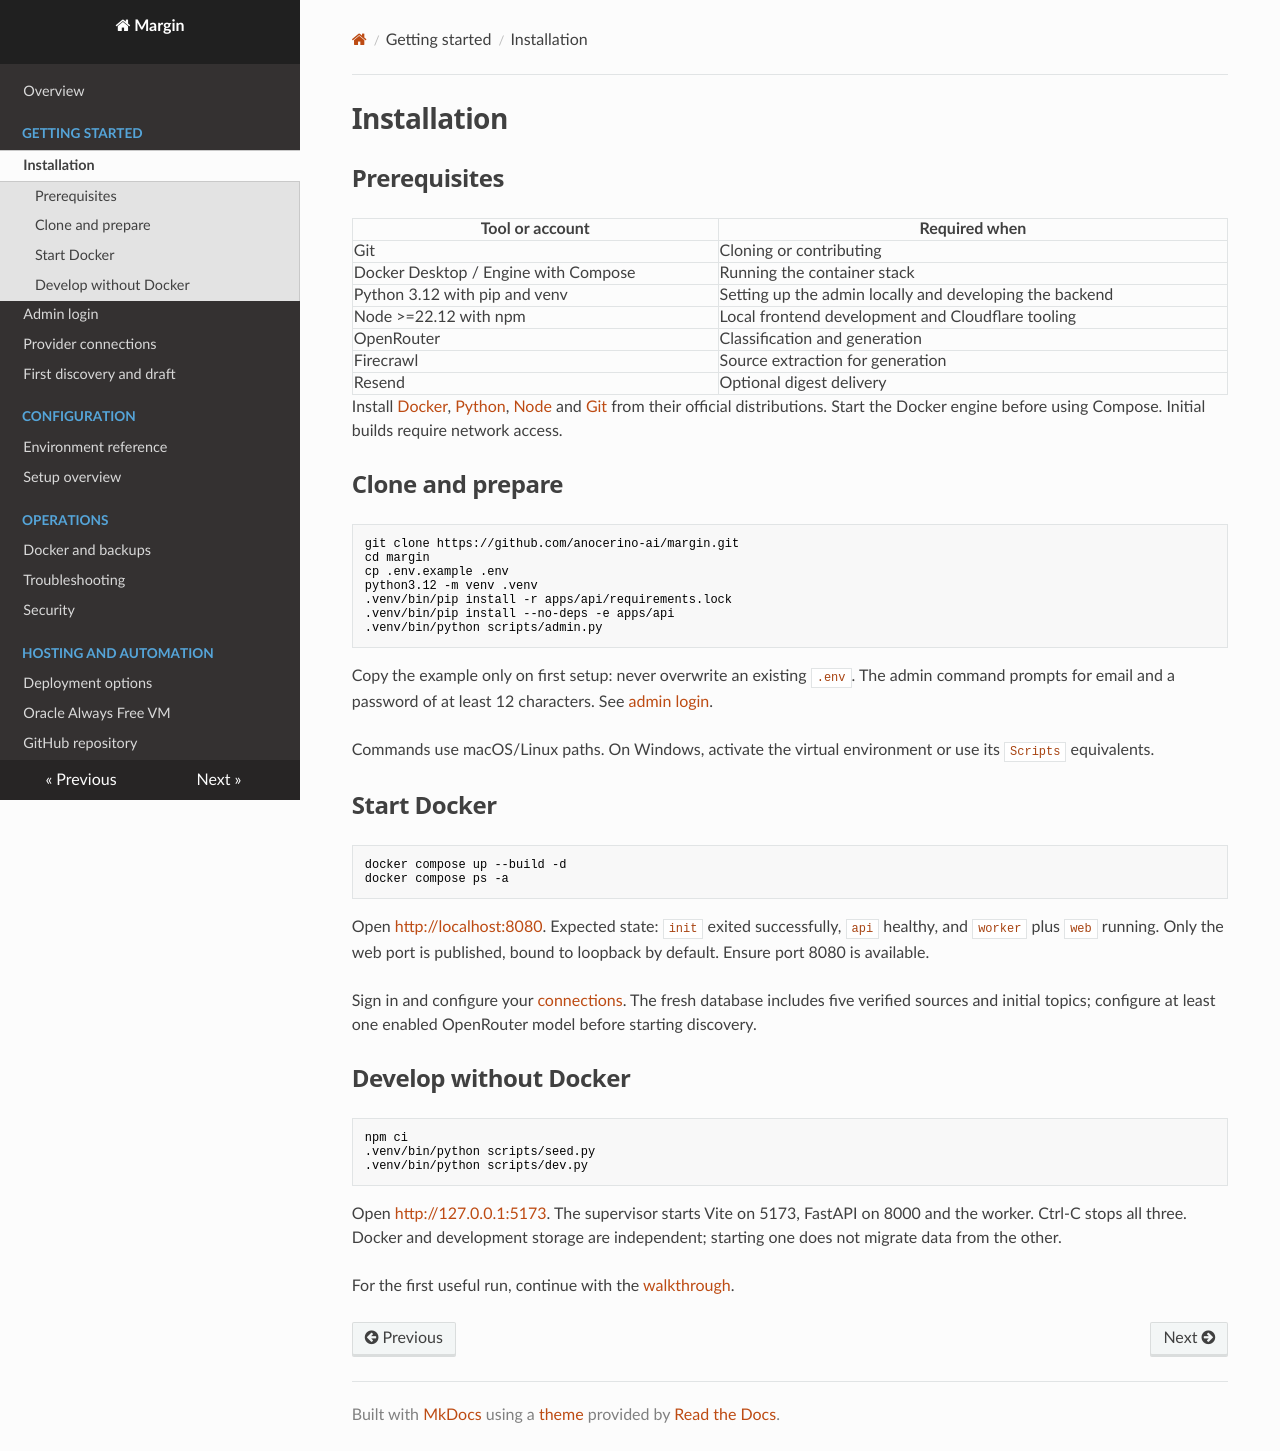

repository: anocerino-ai/margin · page: installation/index.html · generator: mkdocs

# Installation

## Prerequisites

| Tool or account | Required when |
| --- | --- |
| Git | Cloning or contributing |
| Docker Desktop / Engine with Compose | Running the container stack |
| Python 3.12 with pip and venv | Setting up the admin locally and developing the backend |
| Node >=22.12 with npm | Local frontend development and Cloudflare tooling |
| OpenRouter | Classification and generation |
| Firecrawl | Source extraction for generation |
| Resend | Optional digest delivery |

Install [Docker](https://docs.docker.com/get-started/get-docker/), [Python](https://www.python.org/downloads/), [Node](https://nodejs.org/en/download) and [Git](https://git-scm.com/downloads) from their official distributions. Start the Docker engine before using Compose. Initial builds require network access.

## Clone and prepare

```sh
git clone https://github.com/anocerino-ai/margin.git
cd margin
cp .env.example .env
python3.12 -m venv .venv
.venv/bin/pip install -r apps/api/requirements.lock
.venv/bin/pip install --no-deps -e apps/api
.venv/bin/python scripts/admin.py
```

Copy the example only on first setup: never overwrite an existing `.env`. The admin command prompts for email and a password of at least 12 characters. See [admin login](admin.md).

Commands use macOS/Linux paths. On Windows, activate the virtual environment or use its `Scripts` equivalents.

## Start Docker

```sh
docker compose up --build -d
docker compose ps -a
```

Open <http://localhost:8080>. Expected state: `init` exited successfully, `api` healthy, and `worker` plus `web` running. Only the web port is published, bound to loopback by default. Ensure port 8080 is available.

Sign in and configure your [connections](providers.md). The fresh database includes five verified sources and initial topics; configure at least one enabled OpenRouter model before starting discovery.

## Develop without Docker

```sh
npm ci
.venv/bin/python scripts/seed.py
.venv/bin/python scripts/dev.py
```

Open <http://127.0.0.1:5173>. The supervisor starts Vite on 5173, FastAPI on 8000 and the worker. Ctrl-C stops all three. Docker and development storage are independent; starting one does not migrate data from the other.

For the first useful run, continue with the [walkthrough](user-guide.md).
